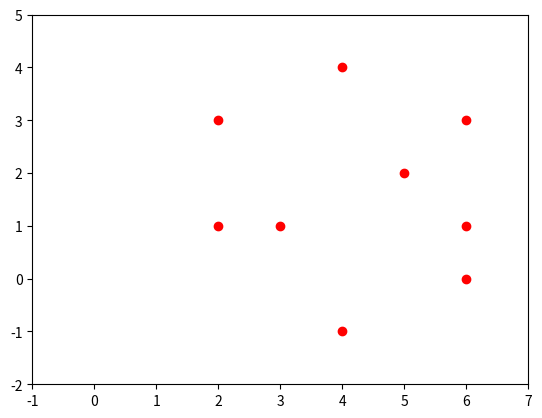

The matplotlib source for this figure:
# determine all rectangles for a given set of points
from matplotlib import pyplot as plt
from matplotlib import patches

points = [(2.0, 1.0), (2.0, 3.0), (3.0, 1.0), (4.0, -1.0), (4.0, 4.0), (5.0, 2.0), (6.0, 0.0), (6.0, 1.0), (6.0, 3.0)]

fig, ax = plt.subplots(1)
ax.plot([x[0] for x in points], [y[1] for y in points], 'ro')

results = []
count = 0

for p0 in points:
    x0, y0 = p0
    for p1 in points:
        if p0 == p1:
            continue

        # create line l2 through p0 which is orthogonal to vector p1 - p0
        x1, y1 = p1
        v1 = (x1 - x0, y1 - y0) # v1 is p1 - p0
        v2 = (-v1[1], v1[0])    # v2 is orthogonal vector to v1
        # l2 = p0 + t*v2

        for p2 in points:
            if p2 == p0 or p2 == p1:
                continue
            # check if p2 lies on line l2
            x2, y2 = p2
            if (x2 - x0) * v2[1] == (y2 - y0) * v2[0]:
                # p2 lies on l2

                # determine midpoint pm of possible rectangle
                pm = (x1 + (x2-x1) / 2, y1 + (y2-y1) / 2)

                # determine last point p3 of the rectangle by mirroring p0 at pm and check if it is element of points
                p3 = ((x0 + 2*(pm[0] - x0)), y0 + 2*(pm[1] - y0))
                x3, y3 = p3

                if p3 in points:
                    result = sorted([p0, p1, p2, p3])
                    if result in results:
                        continue
                    results.append(result)
                    print(result)
                    count += 1

    # narrow search list
    points.remove(p0)

print(count)
plt.axis([-1, 7, -2, 5])
plt.show()